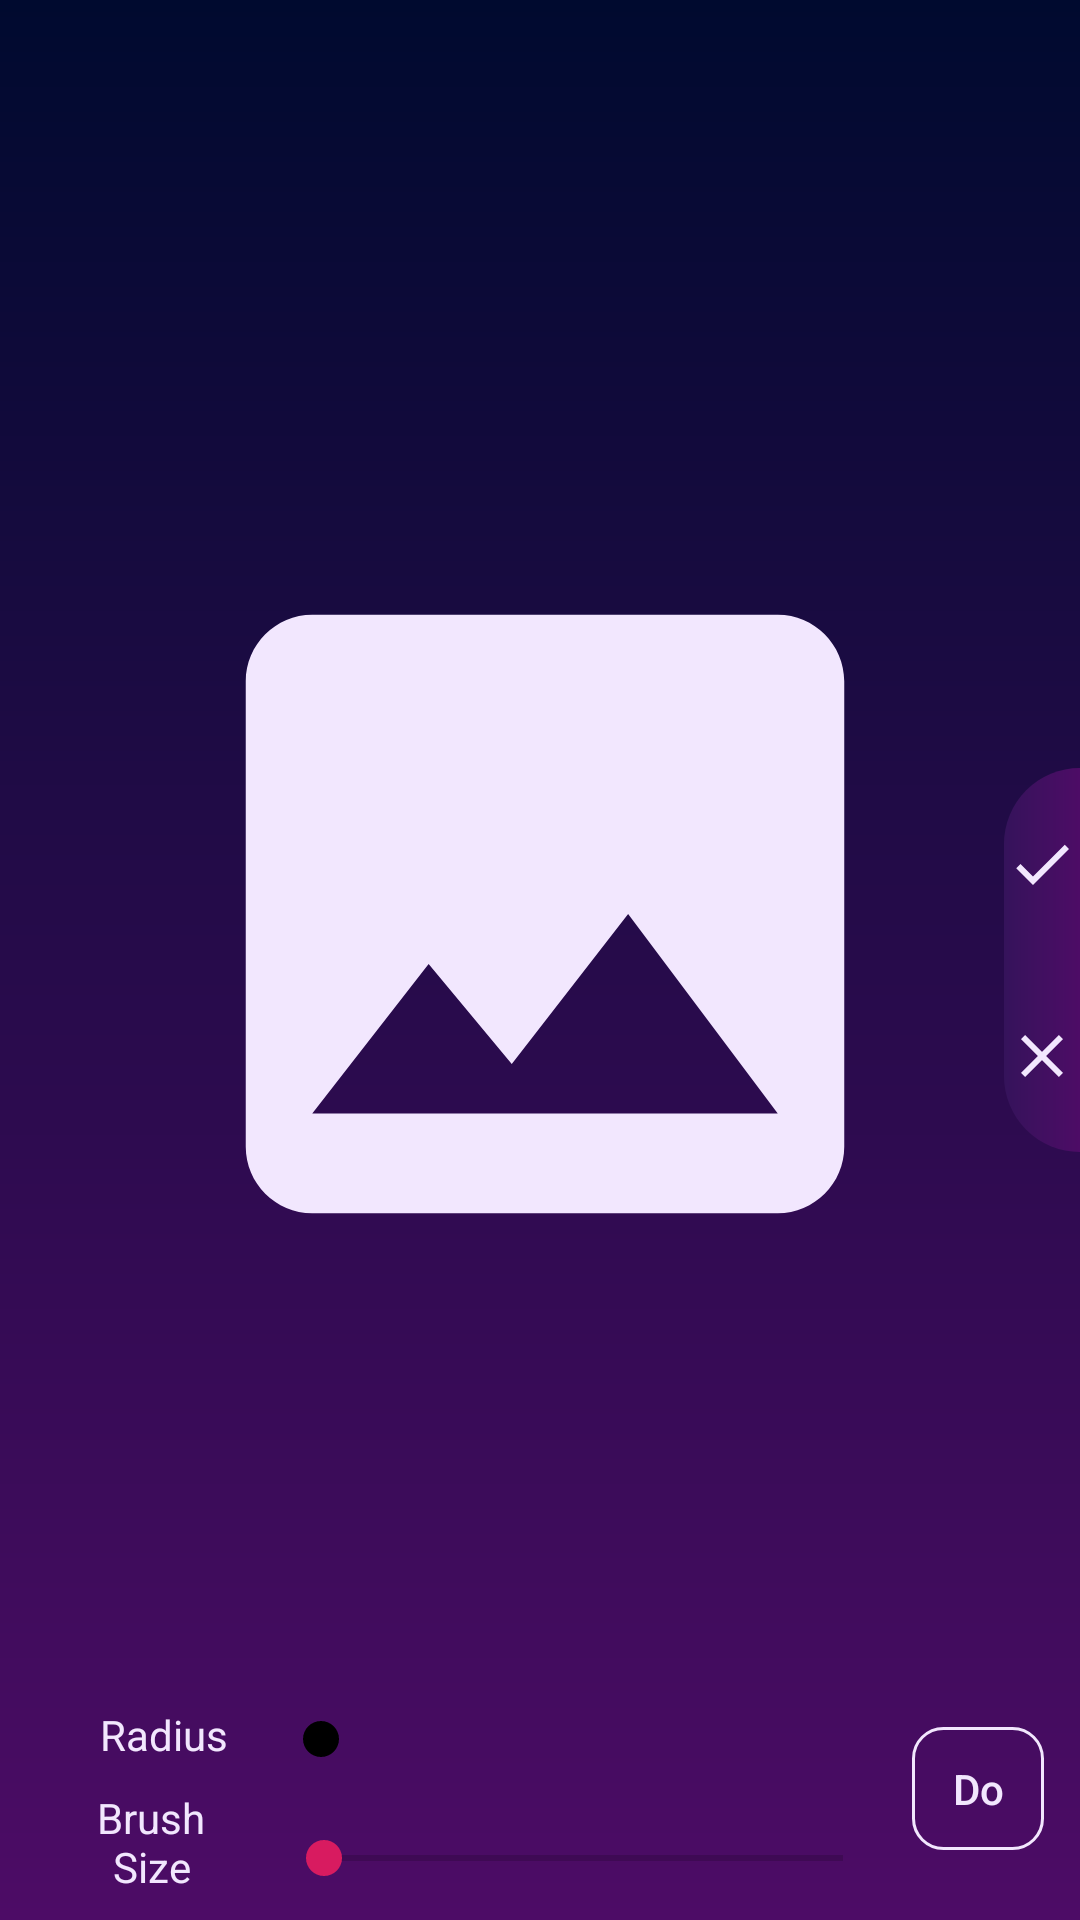

The Android layout XML behind this screen, and the referenced resources:
<!-- AndroidManifest.xml: activity theme NoActBar -->
<!-- res/layout/activity_retouching.xml -->
<?xml version="1.0" encoding="utf-8"?>
<androidx.constraintlayout.widget.ConstraintLayout xmlns:android="http://schemas.android.com/apk/res/android"
    xmlns:app="http://schemas.android.com/apk/res-auto"
    xmlns:tools="http://schemas.android.com/tools"
    android:layout_width="match_parent"
    android:layout_height="match_parent"
    tools:context=".RetouchingActivity"
    android:background="@drawable/back"
    >

    <TextView
        android:id="@+id/brushText"
        android:layout_width="wrap_content"
        android:layout_height="wrap_content"
        android:layout_marginEnd="16dp"
        android:gravity="center"
        android:text="@string/brush_size"
        android:textColor="@color/lightPink"
        app:layout_constraintBottom_toBottomOf="parent"
        app:layout_constraintEnd_toStartOf="@+id/skbar_brush_size"
        app:layout_constraintHorizontal_bias="0.81"
        app:layout_constraintStart_toStartOf="parent"
        app:layout_constraintTop_toTopOf="@+id/guideline33"
        app:layout_constraintVertical_bias="0.863" />

    <SeekBar
        android:id="@+id/skbar_brush_size"
        android:layout_width="205dp"
        android:layout_height="38dp"
        android:layout_marginEnd="12dp"
        android:max="50"
        app:layout_constraintBottom_toBottomOf="parent"
        app:layout_constraintEnd_toStartOf="@+id/guideline15"
        app:layout_constraintHorizontal_bias="0.712"
        app:layout_constraintStart_toStartOf="@+id/guideline35"
        app:layout_constraintTop_toBottomOf="@+id/skbar_blur_radius"
        app:layout_constraintVertical_bias="0.529" />

    <ImageView
        android:id="@+id/photo"
        android:layout_width="0dp"
        android:layout_height="0dp"
        android:scaleType="fitCenter"
        android:layout_margin="20dp"
        android:src="@drawable/ic_image_black_24dp"
        app:layout_constraintBottom_toTopOf="@+id/guideline33"
        app:layout_constraintEnd_toStartOf="@+id/guideline15"
        app:layout_constraintHorizontal_bias="0.474"
        app:layout_constraintStart_toStartOf="@+id/guideline35"
        app:layout_constraintTop_toTopOf="@+id/guideline" />

    <ImageButton
        android:id="@+id/yes"
        android:layout_width="0dp"
        android:layout_height="0dp"
        android:background="@drawable/custom_button_yes"
        android:src="@drawable/ic_check_black_24dp"
        app:layout_constraintBottom_toTopOf="@+id/guideline16"
        app:layout_constraintEnd_toEndOf="parent"
        app:layout_constraintStart_toStartOf="@+id/guideline15"
        app:layout_constraintTop_toTopOf="@+id/guideline17" />

    <ImageButton
        android:id="@+id/no"
        android:layout_width="0dp"
        android:layout_height="0dp"
        android:background="@drawable/custom_button_no"
        android:src="@drawable/ic_clear_black_24dp"
        app:layout_constraintBottom_toTopOf="@+id/guideline18"
        app:layout_constraintEnd_toEndOf="parent"
        app:layout_constraintStart_toStartOf="@+id/guideline15"
        app:layout_constraintTop_toTopOf="@+id/guideline16" />

    <androidx.constraintlayout.widget.Guideline
        android:id="@+id/guideline"
        android:layout_width="wrap_content"
        android:layout_height="wrap_content"
        android:orientation="horizontal"
        app:layout_constraintGuide_percent="0.10123119" />

    <androidx.constraintlayout.widget.Guideline
        android:id="@+id/guideline15"
        android:layout_width="wrap_content"
        android:layout_height="wrap_content"
        android:orientation="vertical"
        app:layout_constraintGuide_percent="0.9294404" />

    <androidx.constraintlayout.widget.Guideline
        android:id="@+id/guideline16"
        android:layout_width="wrap_content"
        android:layout_height="wrap_content"
        android:orientation="horizontal"
        app:layout_constraintGuide_percent="0.5" />

    <androidx.constraintlayout.widget.Guideline
        android:id="@+id/guideline17"
        android:layout_width="wrap_content"
        android:layout_height="wrap_content"
        android:orientation="horizontal"
        app:layout_constraintGuide_percent="0.4" />

    <androidx.constraintlayout.widget.Guideline
        android:id="@+id/guideline18"
        android:layout_width="wrap_content"
        android:layout_height="wrap_content"
        android:orientation="horizontal"
        app:layout_constraintGuide_percent="0.6" />

    <androidx.constraintlayout.widget.Guideline
        android:id="@+id/guideline35"
        android:layout_width="wrap_content"
        android:layout_height="wrap_content"
        android:orientation="vertical"
        app:layout_constraintGuide_percent="0.08" />

    <androidx.constraintlayout.widget.Guideline
        android:id="@+id/guideline33"
        android:layout_width="wrap_content"
        android:layout_height="wrap_content"
        android:orientation="horizontal"
        app:layout_constraintGuide_percent="0.8508892" />

    <SeekBar
        android:id="@+id/skbar_blur_radius"
        android:layout_width="205dp"
        android:layout_height="38dp"
        android:layout_marginTop="16dp"
        android:layout_marginEnd="16dp"
        android:max="20"
        android:progressBackgroundTint="#00000000"
        android:progressTint="#4711AE"
        android:thumbTint="#000"
        app:layout_constraintEnd_toStartOf="@+id/guideline15"
        app:layout_constraintHorizontal_bias="0.734"
        app:layout_constraintStart_toStartOf="@+id/guideline35"
        app:layout_constraintTop_toTopOf="@+id/guideline33" />

    <TextView
        android:id="@+id/radiusText"
        android:layout_width="wrap_content"
        android:layout_height="26dp"
        android:layout_marginTop="24dp"
        android:layout_marginEnd="4dp"
        android:text="@string/radius"
        android:textColor="@color/lightPink"
        app:layout_constraintBottom_toBottomOf="parent"
        app:layout_constraintEnd_toStartOf="@+id/skbar_blur_radius"
        app:layout_constraintHorizontal_bias="0.75"
        app:layout_constraintStart_toStartOf="parent"
        app:layout_constraintTop_toTopOf="@+id/guideline33"
        app:layout_constraintVertical_bias="0.0" />

    <Button
        android:id="@+id/doRetouchButton"
        style="@style/buttons"
        android:layout_width="44dp"
        android:layout_height="41dp"
        android:text="@string/doBut"
        app:layout_constraintBottom_toBottomOf="parent"
        app:layout_constraintEnd_toEndOf="parent"
        app:layout_constraintHorizontal_bias="0.985"
        app:layout_constraintStart_toStartOf="@+id/guideline35"
        app:layout_constraintTop_toTopOf="@+id/guideline33"
        app:layout_constraintVertical_bias="0.602" />

</androidx.constraintlayout.widget.ConstraintLayout>
<!-- resources referenced by this layout -->
<resources>
  <color name="lightPink">#F2E7FE</color>
  <!-- drawable back (drawable) -->
  <?xml version="1.0" encoding="utf-8"?>
  <shape xmlns:android="http://schemas.android.com/apk/res/android"
      android:shape="rectangle">
      <gradient
          android:angle="270"
          android:endColor="#4D0C66"
          android:startColor="#000A2F"
          android:type="linear" />
  </shape>
  <!-- drawable custom_button_no (drawable) -->
  <?xml version="1.0" encoding="utf-8"?>
  <shape xmlns:android="http://schemas.android.com/apk/res/android" android:shape="rectangle">
  
      <gradient
          android:startColor="#4d0c66"
          android:endColor="#35135b"
          android:type="linear"
          android:angle="180"/>
  
      <corners android:bottomRightRadius="0dp"
          android:bottomLeftRadius="50dp"
          android:topLeftRadius="0dp"
          android:topRightRadius="0dp"/>
  </shape>
  
  
  <!-- drawable custom_button_yes (drawable) -->
  <?xml version="1.0" encoding="utf-8"?>
  <shape xmlns:android="http://schemas.android.com/apk/res/android" android:shape="rectangle">
  
      <gradient
          android:startColor="#4d0c66"
          android:endColor="#35135b"
          android:type="linear"
          android:angle="180"/>
  
      <corners android:bottomRightRadius="0dp"
          android:bottomLeftRadius="0dp"
          android:topLeftRadius="50dp"
          android:topRightRadius="0dp"/>
  </shape>
  <!-- drawable ic_check_black_24dp (drawable) -->
  <vector xmlns:android="http://schemas.android.com/apk/res/android"
          android:width="24dp"
          android:height="24dp"
          android:viewportWidth="24.0"
          android:viewportHeight="24.0">
      <path
          android:fillColor="@color/lightPink"
          android:pathData="M9,16.17L4.83,12l-1.42,1.41L9,19 21,7l-1.41,-1.41z"/>
  </vector>
  <!-- drawable ic_clear_black_24dp (drawable) -->
  <vector xmlns:android="http://schemas.android.com/apk/res/android"
          android:width="24dp"
          android:height="24dp"
          android:viewportWidth="24.0"
          android:viewportHeight="24.0">
      <path
          android:fillColor="@color/lightPink"
          android:pathData="M19,6.41L17.59,5 12,10.59 6.41,5 5,6.41 10.59,12 5,17.59 6.41,19 12,13.41 17.59,19 19,17.59 13.41,12z"/>
  </vector>
  <!-- drawable ic_image_black_24dp (drawable) -->
  <vector xmlns:android="http://schemas.android.com/apk/res/android"
      android:height="200dp"
      android:width="200dp"
      android:viewportHeight="24.0"
      android:viewportWidth="24.0">
      <path
          android:fillColor="@color/lightPink"
          android:pathData="M21,19V5c0,-1.1 -0.9,-2 -2,-2H5c-1.1,0 -2,0.9 -2,2v14c0,1.1 0.9,2 2,2h14c1.1,0 2,-0.9 2,-2zM8.5,13.5l2.5,3.01L14.5,12l4.5,6H5l3.5,-4.5z"
          />
  </vector>
  <string name="brush_size">Brush\nSize</string>
  <string name="doBut">Do</string>
  <string name="radius">Radius</string>
  <style name="NoActBar" parent="Theme.AppCompat.Light.NoActionBar">
          <item name="colorPrimary">@color/colorPrimary</item>
          <item name="colorPrimaryDark">@color/colorPrimaryDark</item>
          <item name="colorAccent">@color/colorAccent</item>
      </style>
  <!-- drawable custom_button_all (drawable) -->
  <?xml version="1.0" encoding="utf-8"?>
  <shape xmlns:android="http://schemas.android.com/apk/res/android" android:shape="rectangle">
  
     <stroke android:color="@color/lightPink"
         android:width="1dp"/>
  
      <corners android:radius="10dp"/>
  
  </shape>
  <color name="colorPrimary">#000A2F</color>
  <color name="colorPrimaryDark">#000000</color>
  <color name="colorAccent">#D81B60</color>
</resources>
